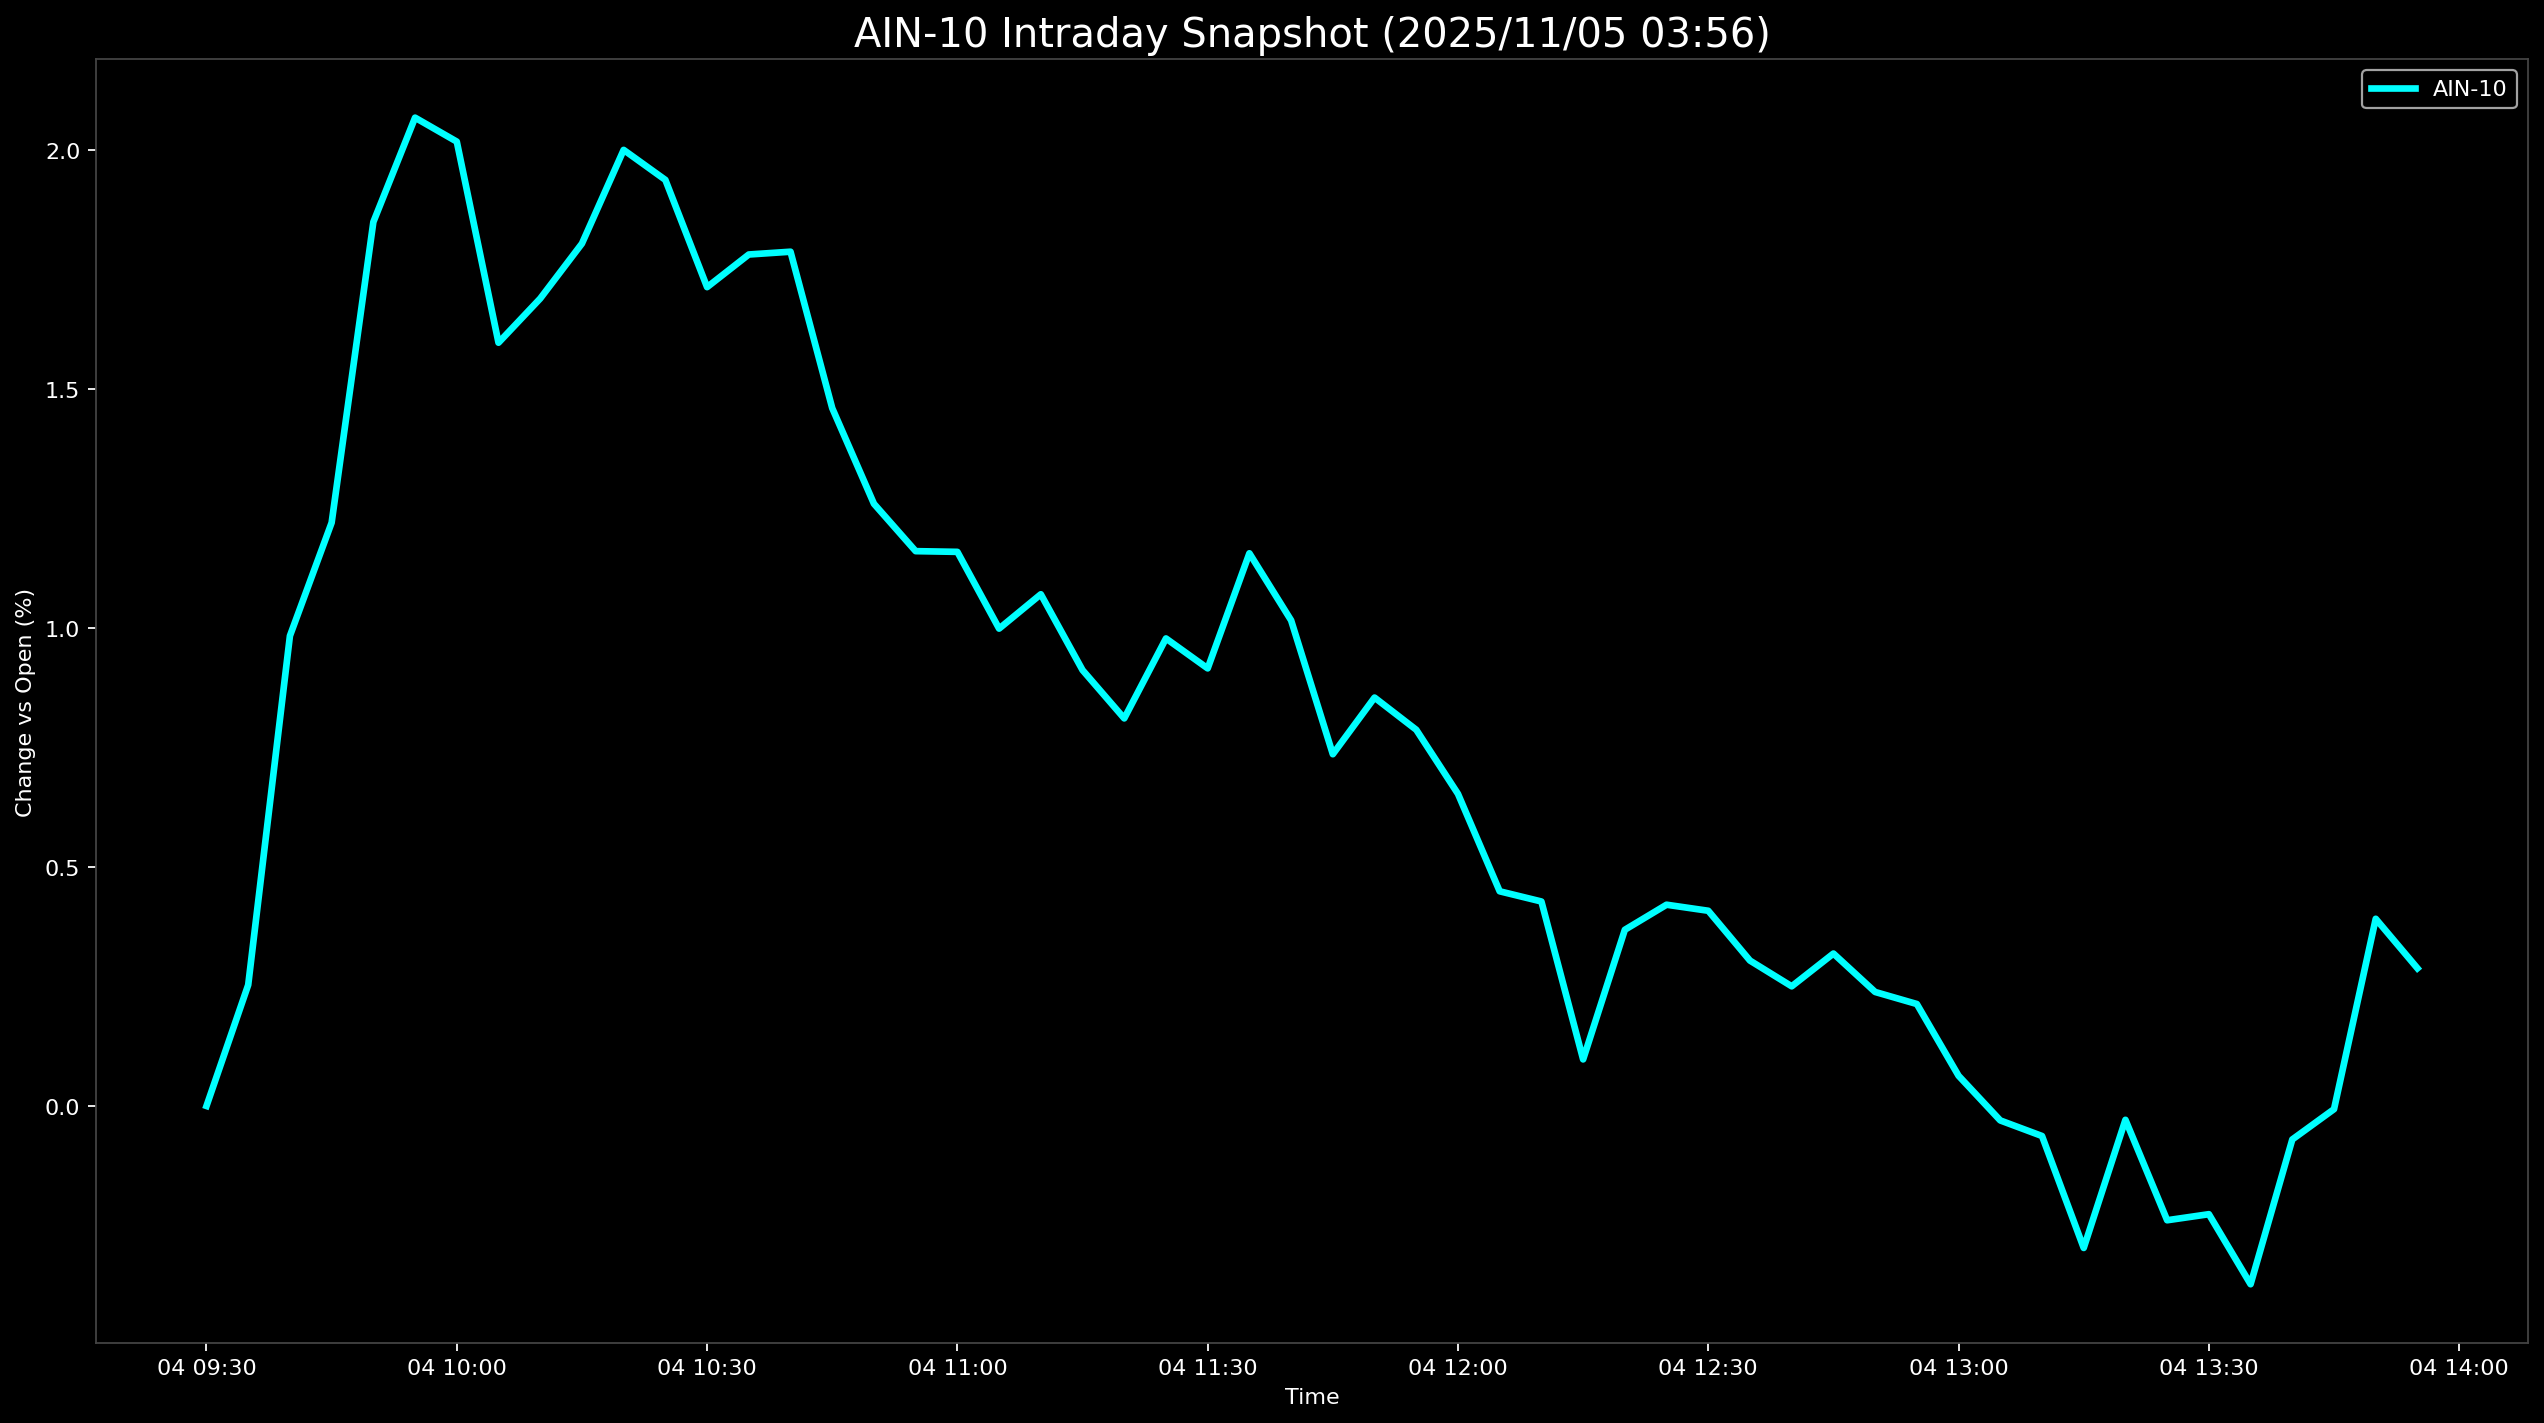

Values plotted in this chart, from the file beside it:
Datetime, AIN-10
2025-11-04 09:30:00, 0.0
2025-11-04 09:35:00, 0.2532
2025-11-04 09:40:00, 0.9831
2025-11-04 09:45:00, 1.22
2025-11-04 09:50:00, 1.849
2025-11-04 09:55:00, 2.067
2025-11-04 10:00:00, 2.017
2025-11-04 10:05:00, 1.596
2025-11-04 10:10:00, 1.689
2025-11-04 10:15:00, 1.803
2025-11-04 10:20:00, 1.999
2025-11-04 10:25:00, 1.937
2025-11-04 10:30:00, 1.712
2025-11-04 10:35:00, 1.781
2025-11-04 10:40:00, 1.786
2025-11-04 10:45:00, 1.459
2025-11-04 10:50:00, 1.259
2025-11-04 10:55:00, 1.16
2025-11-04 11:00:00, 1.159
2025-11-04 11:05:00, 0.9983
2025-11-04 11:10:00, 1.07
2025-11-04 11:15:00, 0.9115
2025-11-04 11:20:00, 0.8105
2025-11-04 11:25:00, 0.9777
2025-11-04 11:30:00, 0.9151
2025-11-04 11:35:00, 1.156
2025-11-04 11:40:00, 1.016
2025-11-04 11:45:00, 0.7356
2025-11-04 11:50:00, 0.8541
2025-11-04 11:55:00, 0.7867
2025-11-04 12:00:00, 0.6527
2025-11-04 12:05:00, 0.4489
2025-11-04 12:10:00, 0.4276
2025-11-04 12:15:00, 0.09738
2025-11-04 12:20:00, 0.3685
2025-11-04 12:25:00, 0.4209
2025-11-04 12:30:00, 0.4082
2025-11-04 12:35:00, 0.304
2025-11-04 12:40:00, 0.2502
2025-11-04 12:45:00, 0.3188
2025-11-04 12:50:00, 0.2384
2025-11-04 12:55:00, 0.2132
2025-11-04 13:00:00, 0.06319
2025-11-04 13:05:00, -0.03024
2025-11-04 13:10:00, -0.06278
2025-11-04 13:15:00, -0.2969
2025-11-04 13:20:00, -0.02894
2025-11-04 13:25:00, -0.239
2025-11-04 13:30:00, -0.2263
2025-11-04 13:35:00, -0.3728
2025-11-04 13:40:00, -0.06999
2025-11-04 13:45:00, -0.006655
2025-11-04 13:50:00, 0.3914
2025-11-04 13:55:00, 0.2879
